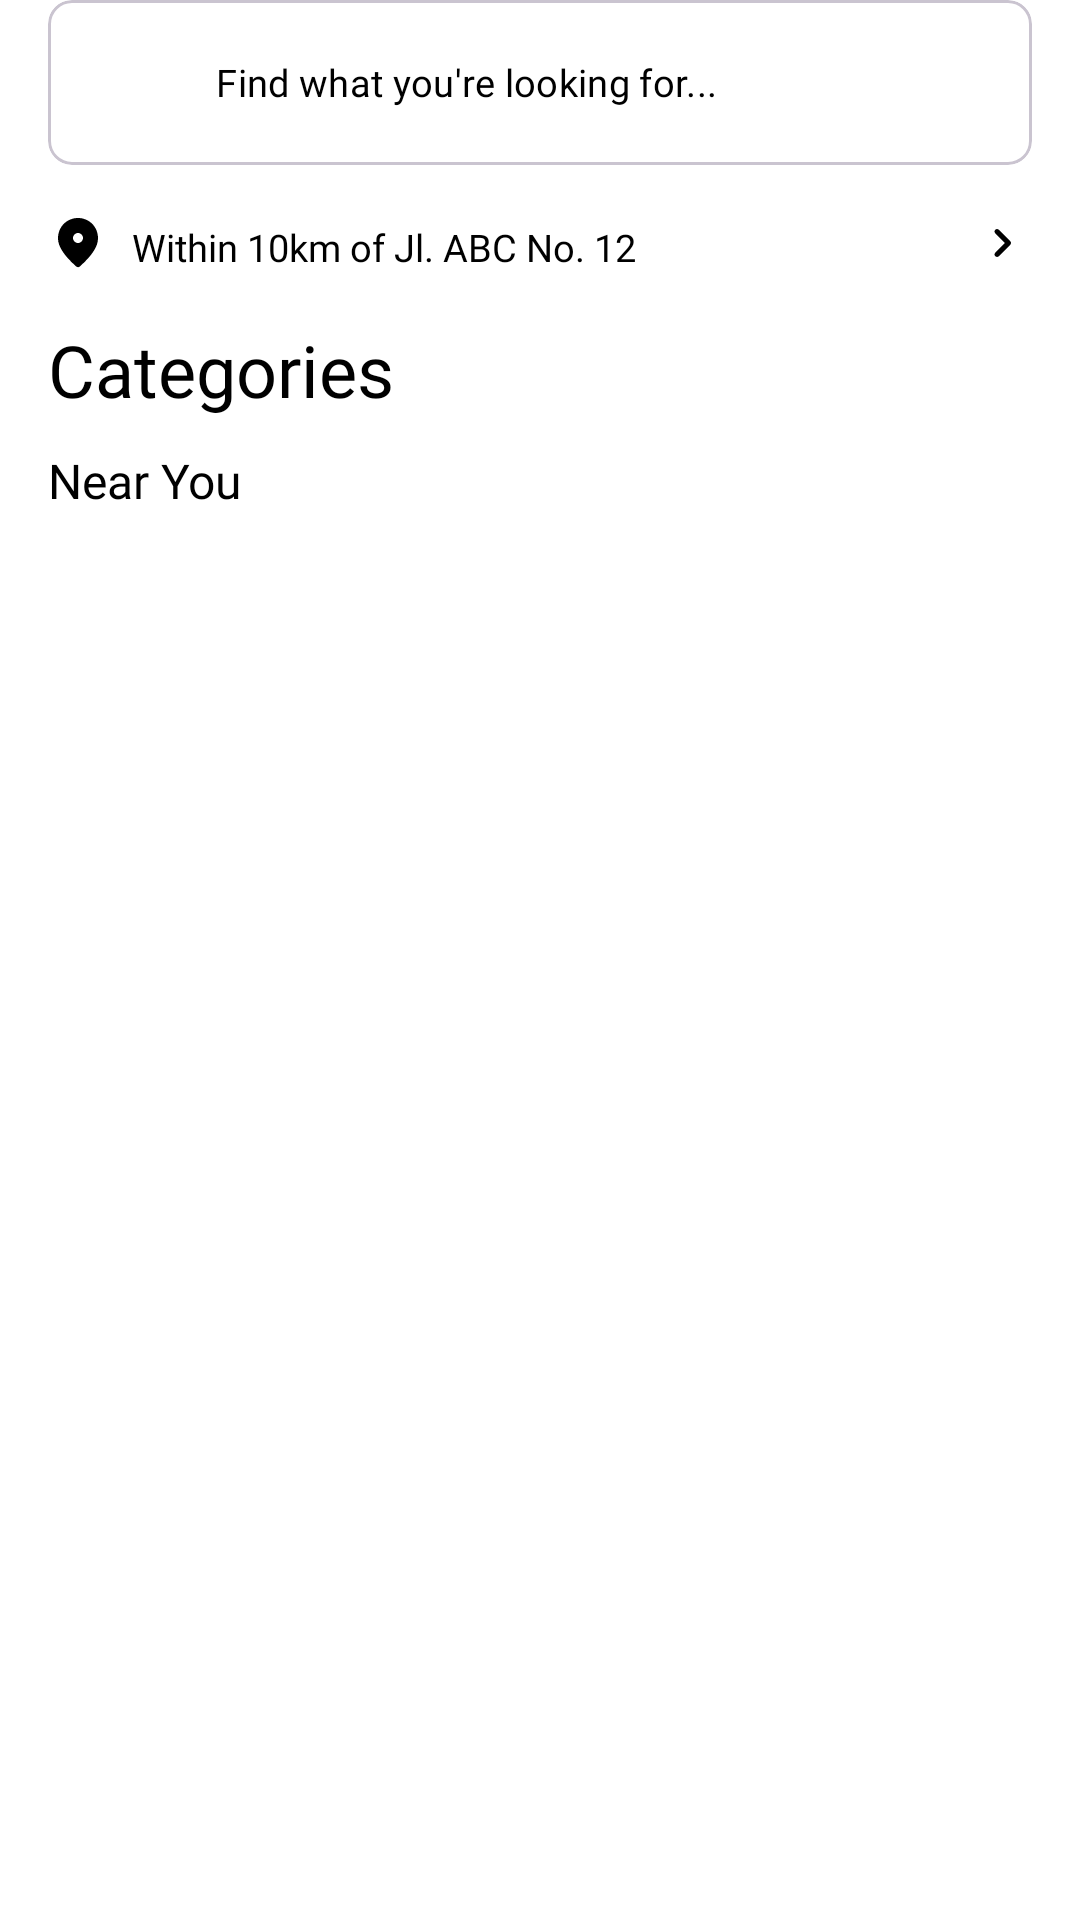

Write the Android layout XML for this screen, with the resource values it uses.
<!-- AndroidManifest.xml: application theme Theme.SmallCircle -->
<!-- res/layout/fragment_home.xml -->
<?xml version="1.0" encoding="utf-8"?>
<androidx.coordinatorlayout.widget.CoordinatorLayout xmlns:android="http://schemas.android.com/apk/res/android"
    xmlns:app="http://schemas.android.com/apk/res-auto"
    xmlns:tools="http://schemas.android.com/tools"
    android:layout_width="match_parent"
    android:layout_height="match_parent"
    android:background="@color/neutral_white">

    
    <androidx.core.widget.NestedScrollView
        android:layout_width="match_parent"
        android:layout_height="match_parent"
        android:fillViewport="true">

        <RelativeLayout
            android:layout_width="match_parent"
            android:layout_height="wrap_content"
            android:paddingHorizontal="16dp">

            
            <com.google.android.material.card.MaterialCardView
                android:id="@+id/searchBar"
                android:layout_width="match_parent"
                android:layout_height="@dimen/medium_button_height"
                app:cardCornerRadius="8dp"
                android:layout_marginBottom="16dp"
                style="@style/Widget.MaterialComponents.TextInputLayout.OutlinedBox"
                app:boxStrokeColor="@android:color/black"
                app:boxCornerRadiusTopStart="8dp"
                app:boxCornerRadiusTopEnd="8dp"
                app:boxCornerRadiusBottomStart="8dp"
                app:boxCornerRadiusBottomEnd="8dp"
                android:backgroundTint="@color/neutral_white">

                <LinearLayout
                    android:layout_width="match_parent"
                    android:layout_height="match_parent"
                    android:orientation="horizontal"
                    android:gravity="center_vertical"
                    android:paddingHorizontal="16dp">

                    <ImageView
                        android:layout_width="24dp"
                        android:layout_height="24dp"
                        android:src="@drawable/quantum_ic_search_grey600_24"
                        app:tint="@color/neutral_grey"/>

                    <EditText
                        android:id="@+id/searchText"
                        android:layout_width="match_parent"
                        android:layout_height="wrap_content"
                        android:text="Find what you're looking for..."
                        android:textSize="@dimen/dimen_small_text_size"
                        android:fontFamily="@font/poppins_regular"
                        android:textColor="@color/neutral_black"/>
                </LinearLayout>
            </com.google.android.material.card.MaterialCardView>

            
            <LinearLayout
                android:id="@+id/locationSection"
                android:layout_width="match_parent"
                android:layout_height="wrap_content"
                android:orientation="horizontal"
                android:layout_below="@id/searchBar"
                android:layout_marginBottom="16dp"
                android:gravity="center_vertical">

                <ImageView
                    android:layout_width="20dp"
                    android:layout_height="20dp"
                    android:src="@drawable/ic_location_gray"
                    app:tint="@color/neutral_black"/>

                <TextView
                    android:id="@+id/locationText"
                    android:layout_width="0dp"
                    android:layout_height="wrap_content"
                    android:paddingTop="2dp"
                    android:layout_marginStart="8dp"
                    android:layout_weight="1"
                    android:layout_gravity="bottom"
                    android:text="Within 10km of Jl. ABC No. 12"
                    android:maxLines="1"
                    android:ellipsize="end"
                    android:textSize="@dimen/dimen_small_text_size"
                    android:fontFamily="@font/poppins_light"
                    android:textColor="@color/neutral_black"/>

                
                <ImageView
                    android:layout_width="20dp"
                    android:layout_height="20dp"
                    android:src="@drawable/ic_next_gray"
                    app:tint="@color/neutral_black"/>
            </LinearLayout>

            
            <TextView
                android:id="@+id/categoriesHeader"
                android:layout_width="wrap_content"
                android:layout_height="wrap_content"
                android:layout_below="@id/locationSection"
                android:text="Categories"
                android:textSize="24sp"
                android:textColor="@color/neutral_black"
                android:fontFamily="@font/poppins_bold"
                android:layout_marginBottom="10dp"/>

            
            <androidx.recyclerview.widget.RecyclerView
                android:id="@+id/categoriesRecyclerView"
                android:layout_width="match_parent"
                android:layout_height="wrap_content"
                android:layout_below="@id/categoriesHeader"
                tools:listitem="@layout/row_category"
                app:layoutManager="androidx.recyclerview.widget.LinearLayoutManager"
                android:nestedScrollingEnabled="false"
                android:orientation="horizontal"/>

            
            <TextView
                android:id="@+id/productsHeader"
                android:layout_width="wrap_content"
                android:layout_height="wrap_content"
                android:layout_below="@id/categoriesRecyclerView"
                android:text="Near You"
                android:textSize="16sp"
                android:textColor="@color/neutral_black"
                android:fontFamily="@font/poppins_regular"
                android:layout_marginBottom="10dp"/>

            
            <androidx.recyclerview.widget.RecyclerView
                android:id="@+id/productsRecyclerView"
                android:layout_width="match_parent"
                android:layout_height="wrap_content"
                android:layout_below="@id/productsHeader"
                tools:listitem="@layout/row_product"
                android:nestedScrollingEnabled="false"
                app:layoutManager="androidx.recyclerview.widget.GridLayoutManager"
                app:spanCount="2"/>
        </RelativeLayout>
    </androidx.core.widget.NestedScrollView>

</androidx.coordinatorlayout.widget.CoordinatorLayout>
<!-- res/layout/row_category.xml (included above) -->
<?xml version="1.0" encoding="utf-8"?>
<LinearLayout
    xmlns:android="http://schemas.android.com/apk/res/android"
    xmlns:app="http://schemas.android.com/apk/res-auto"
    android:layout_width="wrap_content"
    android:layout_height="wrap_content"
    android:orientation="vertical"
    android:layout_marginRight="4dp">

    
    <com.google.android.material.card.MaterialCardView
        android:layout_width="52dp"
        android:layout_height="52dp"
        app:cardCornerRadius="8dp"
        android:layout_marginBottom="6dp"
        app:cardBackgroundColor="@color/new_white"
        app:strokeColor="@color/neutral_light_grey"
        style="@style/Widget.MaterialComponents.TextInputLayout.OutlinedBox"
        app:boxCornerRadiusTopStart="8dp"
        app:boxCornerRadiusTopEnd="8dp"
        app:boxCornerRadiusBottomStart="8dp"
        app:boxCornerRadiusBottomEnd="8dp"
        android:backgroundTint="@color/new_white">

        <com.google.android.material.imageview.ShapeableImageView
            android:id="@+id/categoryIcon"
            android:layout_width="26dp"
            android:layout_height="26dp"
            android:layout_gravity="center"
            android:src="@drawable/ic_gps_gray"/>
    </com.google.android.material.card.MaterialCardView>

    
    <TextView
        android:id="@+id/categoryName"
        android:layout_width="56dp"
        android:layout_height="wrap_content"
        android:layout_marginBottom="10dp"
        android:textSize="10sp"
        android:fontFamily="@font/poppins_light"
        android:textColor="@color/neutral_black"
        android:text="Product Category"
        android:gravity="center"
        android:maxLines="2"
        android:ellipsize="end"/>
</LinearLayout>
<!-- res/layout/row_product.xml (included above) -->
<?xml version="1.0" encoding="utf-8"?>
<com.google.android.material.card.MaterialCardView
    xmlns:android="http://schemas.android.com/apk/res/android"
    xmlns:app="http://schemas.android.com/apk/res-auto"
    android:layout_width="wrap_content"
    android:layout_height="wrap_content"
    android:layout_marginBottom="8dp"
    android:layout_marginEnd="4dp"
    app:cardBackgroundColor="@color/new_white"
    app:strokeColor="@color/neutral_light_grey"
    style="@style/Widget.MaterialComponents.TextInputLayout.OutlinedBox"
    app:boxCornerRadiusTopStart="8dp"
    app:boxCornerRadiusTopEnd="8dp"
    app:boxCornerRadiusBottomStart="8dp"
    app:boxCornerRadiusBottomEnd="8dp">

    <RelativeLayout
        android:id="@+id/productCardRl"
        android:layout_width="wrap_content"
        android:layout_height="wrap_content">

        
        <com.google.android.material.imageview.ShapeableImageView
            android:id="@+id/productImage"
            android:layout_width="match_parent"
            android:layout_height="160dp"
            android:scaleType="centerCrop"
            android:src="@drawable/ic_image_gray"
            android:contentDescription="Product Image" />

        
        <LinearLayout
            android:id="@+id/locationLayout"
            android:layout_width="wrap_content"
            android:layout_height="wrap_content"
            android:layout_below="@id/productImage"
            android:layout_marginStart="12dp"
            android:layout_marginTop="8dp"
            android:gravity="center_vertical">

            <ImageView
                android:layout_width="13dp"
                android:layout_height="13dp"
                android:src="@drawable/ic_location_gray"
                app:tint="@color/neutral_black" />

            <TextView
                android:id="@+id/locationText"
                android:layout_width="wrap_content"
                android:layout_height="wrap_content"
                android:layout_marginStart="4dp"
                android:paddingTop="2dp"
                android:text="ABC Boulevard, No. 123"
                android:maxLines="1"
                android:ellipsize="end"
                android:textSize="10sp"
                android:fontFamily="@font/poppins_light"
                android:textColor="@color/neutral_black"/>
        </LinearLayout>

        
        <TextView
            android:id="@+id/productTitle"
            android:layout_width="wrap_content"
            android:layout_height="wrap_content"
            android:layout_below="@id/locationLayout"
            android:layout_marginStart="12dp"
            android:layout_marginTop="4dp"
            android:layout_marginEnd="12dp"
            android:text="Product Title Long Text"
            android:textSize="14sp"
            android:fontFamily="@font/poppins_bold"
            android:textColor="@color/neutral_black"
            android:maxLines="2"
            android:ellipsize="end" />

        <TextView
            android:id="@+id/productPrice"
            android:layout_below="@id/productTitle"
            android:layout_width="wrap_content"
            android:layout_height="wrap_content"
            android:layout_marginStart="12dp"
            android:layout_marginEnd="12dp"
            android:text="$19.99"
            android:textSize="12sp"
            android:fontFamily="@font/poppins_regular"
            android:textColor="@color/neutral_black" />

        
        <LinearLayout
            android:layout_below="@id/productPrice"
            android:layout_width="match_parent"
            android:layout_height="wrap_content"
            android:layout_alignParentEnd="true"
            android:layout_marginTop="5dp"
            android:layout_marginStart="12dp"
            android:layout_marginEnd="12dp"
            android:layout_marginBottom="4dp"
            android:orientation="vertical">

            
            <TextView
                android:id="@+id/productCategory"
                android:layout_width="wrap_content"
                android:layout_height="wrap_content"
                android:text="Product Category"
                android:textSize="10sp"
                android:fontFamily="@font/poppins_light"
                android:textColor="@color/neutral_black" />

            
            <TextView
                android:id="@+id/productCondition"
                android:layout_width="wrap_content"
                android:layout_height="wrap_content"
                android:text="Product Condition"
                android:textSize="10sp"
                android:fontFamily="@font/poppins_light"
                android:textColor="@color/neutral_black" />

            





        </LinearLayout>

    </RelativeLayout>

    
    <ImageButton
        android:id="@+id/favoriteButton"
        android:layout_width="24dp"
        android:layout_height="24dp"
        android:layout_margin="8dp"
        android:layout_alignParentTop="true"
        android:layout_alignParentEnd="true"
        android:background="@drawable/circle_background"
        android:backgroundTint="@color/neutral_grey"
        android:src="@drawable/ic_favorites_white_small"
        android:contentDescription="Favorite"/>

</com.google.android.material.card.MaterialCardView>
<!-- resources referenced by this layout -->
<resources>
  <color name="neutral_black">#FF000000</color>
  <color name="neutral_grey">#9E9E9E</color>
  <color name="neutral_light_grey">#F5F5F5</color>
  <color name="neutral_white">#FFFFFFFF</color>
  <color name="new_white">#f9f9f9</color>
  <dimen name="dimen_small_text_size">12.5sp</dimen>
  <dimen name="medium_button_height">55dp</dimen>
  <!-- drawable circle_background (drawable) -->
  <shape xmlns:android="http://schemas.android.com/apk/res/android"
      android:shape="oval">
      <solid android:color="@color/neutral_black"/>
      <size android:width="32dp" android:height="32dp"/>
  </shape>
  <!-- drawable ic_favorites_white_small (drawable) -->
  <vector xmlns:android="http://schemas.android.com/apk/res/android" android:height="18dp" android:tint="#FFFFFF" android:viewportHeight="24" android:viewportWidth="24" android:width="18dp">
        
      <path android:fillColor="@android:color/white" android:pathData="M16.5,3c-1.74,0 -3.41,0.81 -4.5,2.09C10.91,3.81 9.24,3 7.5,3 4.42,3 2,5.42 2,8.5c0,3.78 3.4,6.86 8.55,11.54L12,21.35l1.45,-1.32C18.6,15.36 22,12.28 22,8.5 22,5.42 19.58,3 16.5,3zM12.1,18.55l-0.1,0.1 -0.1,-0.1C7.14,14.24 4,11.39 4,8.5 4,6.5 5.5,5 7.5,5c1.54,0 3.04,0.99 3.57,2.36h1.87C13.46,5.99 14.96,5 16.5,5c2,0 3.5,1.5 3.5,3.5 0,2.89 -3.14,5.74 -7.9,10.05z"/>
      
  </vector>
  <!-- drawable ic_image_gray (drawable) -->
  <vector xmlns:android="http://schemas.android.com/apk/res/android" android:height="24dp" android:tint="#959595" android:viewportHeight="24" android:viewportWidth="24" android:width="24dp">
        
      <path android:fillColor="@android:color/white" android:pathData="M21,19V5c0,-1.1 -0.9,-2 -2,-2H5c-1.1,0 -2,0.9 -2,2v14c0,1.1 0.9,2 2,2h14c1.1,0 2,-0.9 2,-2zM8.9,13.98l2.1,2.53 3.1,-3.99c0.2,-0.26 0.6,-0.26 0.8,0.01l3.51,4.68c0.25,0.33 0.01,0.8 -0.4,0.8H6.02c-0.42,0 -0.65,-0.48 -0.39,-0.81L8.12,14c0.19,-0.26 0.57,-0.27 0.78,-0.02z"/>
      
  </vector>
  <!-- drawable ic_location_gray (drawable) -->
  <vector xmlns:android="http://schemas.android.com/apk/res/android" android:height="24dp" android:tint="#000" android:viewportHeight="24" android:viewportWidth="24" android:width="24dp">
        
      <path android:fillColor="@android:color/white" android:pathData="M12,2c-4.2,0 -8,3.22 -8,8.2c0,3.18 2.45,6.92 7.34,11.23c0.38,0.33 0.95,0.33 1.33,0C17.55,17.12 20,13.38 20,10.2C20,5.22 16.2,2 12,2zM12,12c-1.1,0 -2,-0.9 -2,-2c0,-1.1 0.9,-2 2,-2c1.1,0 2,0.9 2,2C14,11.1 13.1,12 12,12z"/>
      
  </vector>
  <!-- drawable ic_next_gray (drawable) -->
  <vector xmlns:android="http://schemas.android.com/apk/res/android" android:autoMirrored="true" android:height="24dp" android:tint="#959595" android:viewportHeight="24" android:viewportWidth="24" android:width="24dp">
        
      <path android:fillColor="@android:color/white" android:pathData="M9.31,6.71c-0.39,0.39 -0.39,1.02 0,1.41L13.19,12l-3.88,3.88c-0.39,0.39 -0.39,1.02 0,1.41 0.39,0.39 1.02,0.39 1.41,0l4.59,-4.59c0.39,-0.39 0.39,-1.02 0,-1.41L10.72,6.7c-0.38,-0.38 -1.02,-0.38 -1.41,0.01z"/>
      
  </vector>
  <style name="Theme.SmallCircle" parent="Base.Theme.SmallCircle" />
  <style name="Base.Theme.SmallCircle" parent="Theme.Material3.DayNight.NoActionBar">
          
          <item name="colorPrimary">@color/neutral_black</item>
          <item name="colorOnPrimary">@color/neutral_white</item>
  
  
  
      </style>
</resources>
